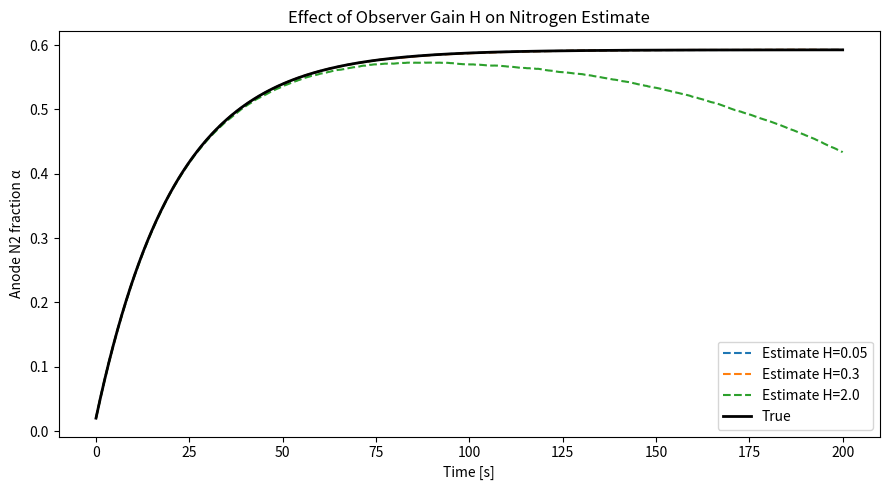
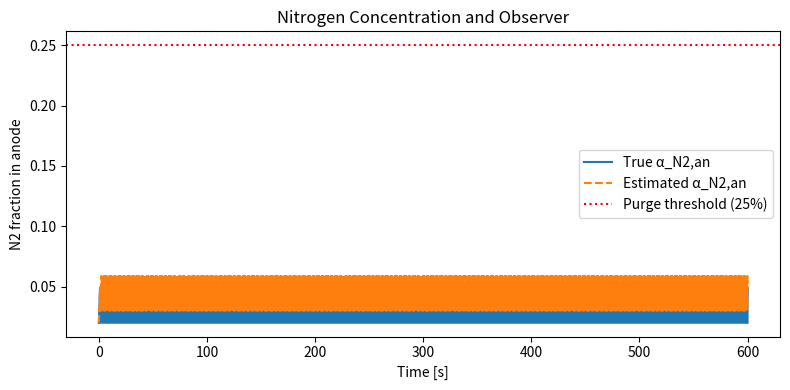
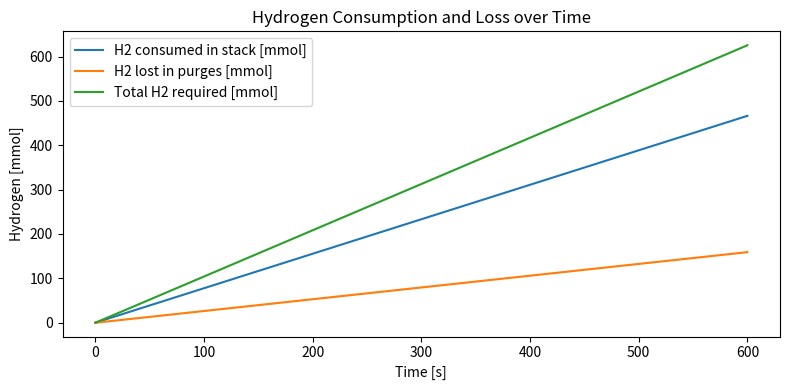

Generate these figures, in order, with matplotlib:
"""
Attempt to replicate Nitrogen Concentration ObserverModel Based on the paper Anode purge management for hydrogen utilization and stack durability
improvement of PEM fuel cell systems
Not fully finished but with the intention to:
- Implement a voltage-based Luenberger-style observer
- Integrate other parameters to be able to run simulations to make more informed decisions

"""

import numpy as np
import matplotlib.pyplot as plt

# Reuse core functions from earlier demo (simplified inline)

R = 8.314
F = 96485
T_an = 358.15
P_an = 1.6e5
P_N2_ca = 0.79 * 1.2e5
V_an = 1.25e-4
b = R*T_an/(2*F)

jd_pts = np.array([0.4, 0.6])
k_pts = np.array([1.490e-9, 1.994e-9])

def kN2_from_jd(jd):
    return np.interp(jd, jd_pts, k_pts)

def alpha_dot(alpha, jd):
    k = kN2_from_jd(jd)
    return (R*T_an/V_an) * k * (P_N2_ca/P_an - alpha)

def voltage_drop(alpha, alpha_ref):
    h2_frac = max(1e-6, 1.0 - alpha)
    h2_ref = max(1e-6, 1.0 - alpha_ref)
    return b * np.log(h2_frac / h2_ref)

def observer_dot(alpha_hat, jd, y_meas, alpha_ref, H):
    k = kN2_from_jd(jd)
    model = (R*T_an/V_an) * k * (P_N2_ca/P_an - alpha_hat)
    h2_frac_hat = max(1e-6, 1.0 - alpha_hat)
    h2_ref = max(1e-6, 1.0 - alpha_ref)
    y_hat = b * np.log(h2_frac_hat / h2_ref)
    return model + H * (y_meas - y_hat)

# Simulation function for one H value
def simulate_observer(H, t_end=200, dt=0.05, jd_val=0.6, noise_std=0.0005):
    t = np.arange(0, t_end+dt, dt)
    alpha_true = np.zeros_like(t)
    alpha_true[0] = 0.02
    alpha_ref = alpha_true[0]
    alpha_hat = np.zeros_like(t)
    alpha_hat[0] = 0.02
    rng = np.random.default_rng(42)
    y_meas = np.zeros_like(t)
    for k in range(1, len(t)):
        alpha_true[k] = alpha_true[k-1] + dt*alpha_dot(alpha_true[k-1], jd_val)
        deltaV = voltage_drop(alpha_true[k], alpha_ref)
        y_meas[k] = deltaV + noise_std*rng.standard_normal()
        alpha_hat[k] = alpha_hat[k-1] + dt*observer_dot(alpha_hat[k-1], jd_val, y_meas[k], alpha_ref, H)
    return t, alpha_true, alpha_hat

# Compare different H values
H_values = [0.05, 0.3, 2.0]
results = {}
for H in H_values:
    results[H] = simulate_observer(H)

# Plot comparison
plt.figure(figsize=(9,5))
for H, (t, alpha_true, alpha_hat) in results.items():
    plt.plot(t, alpha_hat, '--', label=f'Estimate H={H}')
plt.plot(t, alpha_true, 'k', linewidth=2, label='True')
plt.xlabel("Time [s]")
plt.ylabel("Anode N2 fraction α")
plt.title("Effect of Observer Gain H on Nitrogen Estimate")
plt.legend()
plt.tight_layout()
plt.show()

# Simulation with H2 loss tracking
def simulate_with_h2_loss(H=0.3, t_end=600, dt=0.1, jd_val=0.6,
                          purge_threshold=0.05, purge_loss_fraction=0.05,
                          noise_std=0.0005):

#purge_loss_fraction: fraction of anode H2 lost during a purge (simple approximation)

    t = np.arange(0, t_end+dt, dt)
    alpha_true = np.zeros_like(t)
    alpha_true[0] = 0.02
    alpha_ref = alpha_true[0]
    alpha_hat = np.zeros_like(t)
    alpha_hat[0] = 0.02

    rng = np.random.default_rng(42)
    y_meas = np.zeros_like(t)

    # Track H2 consumed vs lost
    H2_consumed = np.zeros_like(t)
    H2_purged = np.zeros_like(t)
    H2_total_used = np.zeros_like(t)

    # Assume stack current density jd_val over area 250 cm² (from paper table)
    A_c = 250.0  # cm²
    I_stack = jd_val * A_c  # A
    mol_H2_reaction_rate = I_stack / (2*F)  # mol/s (H2 consumption by reaction)

    for k in range(1, len(t)):
        alpha_true[k] = alpha_true[k-1] + dt*alpha_dot(alpha_true[k-1], jd_val)
        deltaV = voltage_drop(alpha_true[k], alpha_ref)
        y_meas[k] = deltaV + noise_std*rng.standard_normal()
        alpha_hat[k] = alpha_hat[k-1] + dt*observer_dot(alpha_hat[k-1], jd_val, y_meas[k], alpha_ref, H)

        # Track H2 consumption
        H2_consumed[k] = H2_consumed[k-1] + mol_H2_reaction_rate*dt

        # Purge logic: if nitrogen exceeds threshold, purge
        if alpha_true[k] >= purge_threshold:
            # Hydrogen lost ~ purge_loss_fraction of anode hydrogen inventory
            P_H2_an = (1 - alpha_true[k]) * P_an
            n_total_anode = P_an*V_an/(R*T_an)
            n_H2_anode = P_H2_an*V_an/(R*T_an)
            H2_purged[k] = H2_purged[k-1] + purge_loss_fraction * n_H2_anode

            # Reset nitrogen concentration
            alpha_true[k] = 0.02
            alpha_hat[k] = min(alpha_hat[k], 0.03)
            alpha_ref = alpha_true[k]

        else:
            H2_purged[k] = H2_purged[k-1]

        H2_total_used[k] = H2_consumed[k] + H2_purged[k]

    return t, alpha_true, alpha_hat, H2_consumed, H2_purged, H2_total_used

# Run simulation
t, alpha_true, alpha_hat, H2_consumed, H2_purged, H2_total_used = simulate_with_h2_loss()

# Plot nitrogen estimate
plt.figure(figsize=(8,4))
plt.plot(t, alpha_true, label="True α_N2,an")
plt.plot(t, alpha_hat, '--', label="Estimated α_N2,an")
plt.axhline(0.25, linestyle=":", color='r', label="Purge threshold (25%)")
plt.xlabel("Time [s]")
plt.ylabel("N2 fraction in anode")
plt.title("Nitrogen Concentration and Observer")
plt.legend()
plt.tight_layout()
plt.show()

# Plot hydrogen usage
plt.figure(figsize=(8,4))
plt.plot(t, H2_consumed*1000, label="H2 consumed in stack [mmol]")
plt.plot(t, H2_purged*1000, label="H2 lost in purges [mmol]")
plt.plot(t, H2_total_used*1000, label="Total H2 required [mmol]")
plt.xlabel("Time [s]")
plt.ylabel("Hydrogen [mmol]")
plt.title("Hydrogen Consumption and Loss over Time")
plt.legend()
plt.tight_layout()
plt.show()

